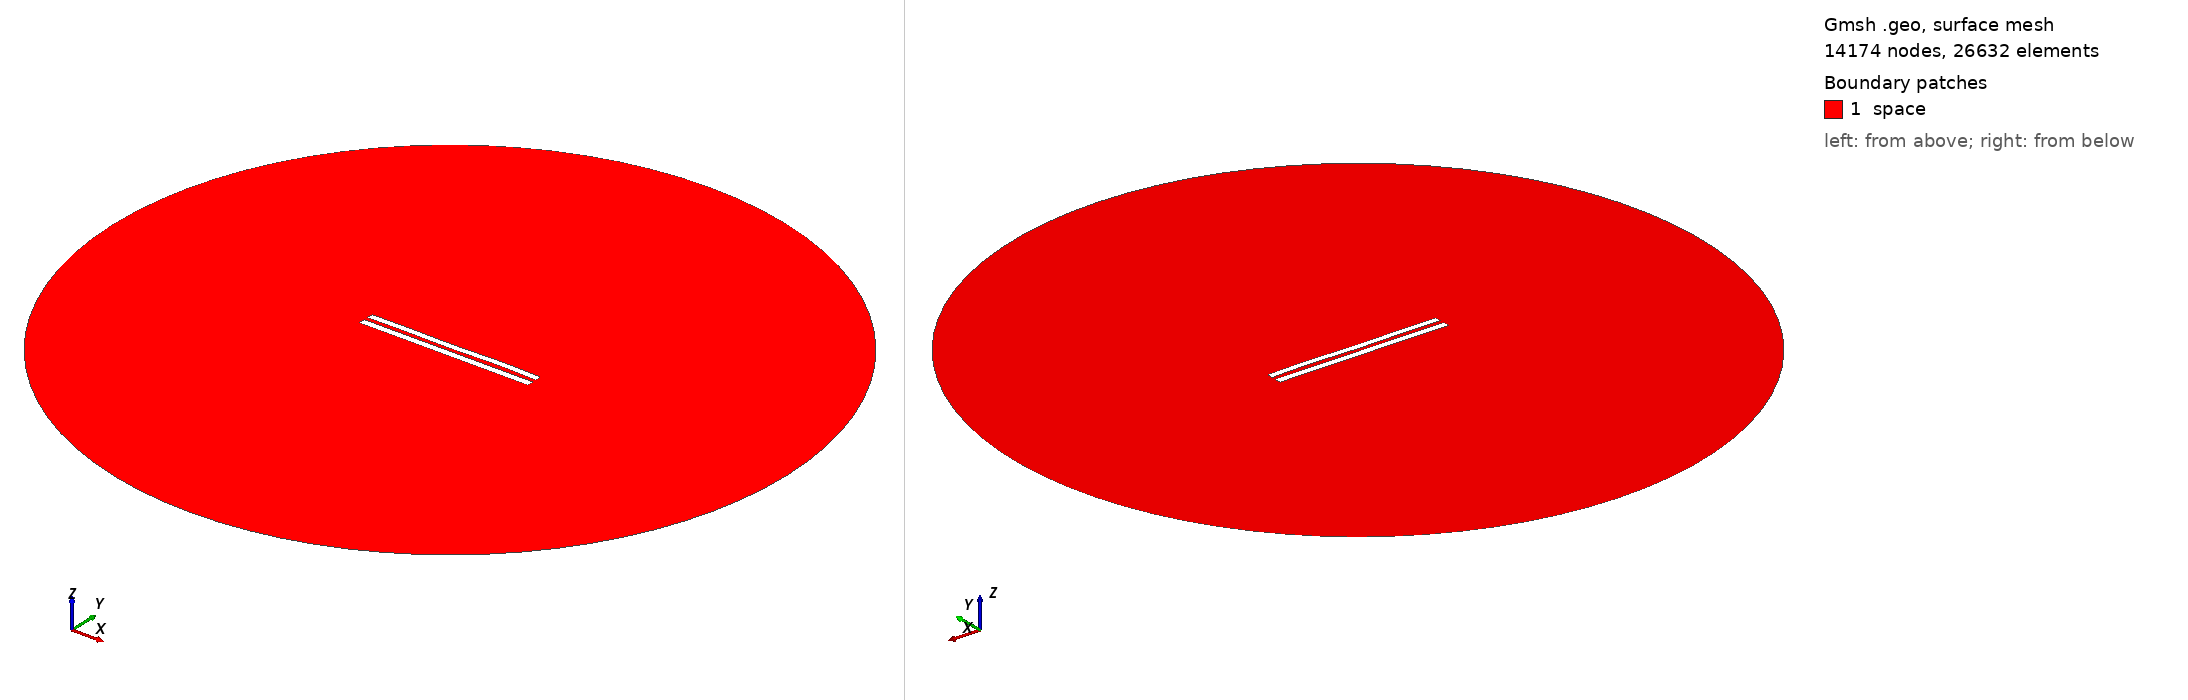

Gmsh geometry script, surface-meshed: 14174 nodes, 26632 surface elements. Boundary patches (legend numbers): 1 space. Left view from above one corner, right view from below the opposite corner. Legend entries are the model's physical surfaces. The drawing asked Gmsh for element sizes between 1% and 20% of the model's largest extent; the script's own settings can give other sizes.

=== 6185.geo (drawn) ===
//---------------------------------------
// Geometry kernel
//---------------------------------------

SetFactory("OpenCASCADE");



//---------------------------------------
// Parameters of the geometry
//---------------------------------------

// Overetch of the upper plate
overetch = 0.125;

// Distance between the plates
distance = 2.5;

// Discretization over the x axis (for the deformation)
nx = 50; 

// Length of the plate
L = 100 - overetch; 

// Number of modes
n = 4; 

// 1st mode coefficient
coeff(1) = 0.15;
beta(1) = 0.596864 * 3.1415926535 / L;

// 2nd mode coefficient
coeff(2) = 0.0;
beta(2) = 1.49418 * 3.1415926535 / L;

// 3rd mode coefficient
coeff(3) = -0.075;
beta(3) = 2.50025 * 3.1415926535 / L;

// 4th mode coefficient
coeff(4) = 0.15;
beta(4) = 3.49999 * 3.1415926535 / L;



//---------------------------------------
// Upper plate (deformed rectangle)
//---------------------------------------

// Coordiantes of the upper plate
xmin = -50;
xmax = 50 - overetch;

// Height of the upper plate
yheight = 4 - 2 * overetch;

// Indexes of the points
UpperID[] = {};
LowerID[] = {};
LeftID[] = {};
RightID[] = {};

// Point index
p = 1;

// Horizontal edges
For i In {1:nx}
    x = xmin + (i-1)*(xmax - xmin)/(nx-1);

    y_bottom = distance / 2 + overetch;
    For j In {1:n}
        C = (Cosh(beta(j)*L) + Cos(beta(j)*L)) / (Sinh(beta(j)*L) + Sin(beta(j)*L));
        y_bottom  = y_bottom + coeff(j) * (Cosh(beta(j)*(x+50)) - Cos(beta(j)*(x+50)) - C * (Sinh(beta(j)*(x+50)) - Sin(beta(j)*(x+50))));
    EndFor

    y_top = y_bottom + yheight;

    Point(p) = {x, y_top, 0, 1.0};
    UpperID[i] = p;
    p = p + 1;

    Point(p) = {x, y_bottom, 0, 1.0};
    LowerID[i] = p;
    p = p + 1;
EndFor

// Create point lists
UpperPts[] = {}; LowerPts[] = {};
For i In {1:nx}
  UpperPts[] += {UpperID[i]};
  LowerPts[] += {LowerID[i]};
EndFor

// Build splines
Spline(1) = {UpperPts[]};
Spline(2) = {LowerPts[]};
Line(3) = {LowerPts[nx-1], UpperPts[nx-1]};
Line(4) = {LowerPts[0], UpperPts[0]};

// Build the plane surface
Curve Loop(1) = {2, 3, -1, -4};
Plane Surface(1) = {1};



//---------------------------------------
// Lower plate (rectangle)
//---------------------------------------

// Vertices
Point(1001) = {-50, -1, 0, 1.0};
Point(1002) = { 50, -1, 0, 1.0};
Point(1003) = { 50,  -5, 0, 1.0};
Point(1004) = {-50,  -5, 0, 1.0};

// Edges
Line(5) = {1001, 1002};
Line(6) = {1002, 1003};
Line(7) = {1003, 1004};
Line(8) = {1004, 1001};

// Plane surface
Line Loop(2) = {5, 6, 7, 8};
Plane Surface(2) = {2}; 



//---------------------------------------
// Outer (fictious) boundary
//---------------------------------------

// Points
Point(1005) = {0, 0, 0};       // Center
Point(1006) = {200, 0, 0};     // Start point
Point(1007) = {0, 200, 0};     // 90 degrees
Point(1008) = {-200, 0, 0};    // 180 degrees
Point(1009) = {0, -200, 0};    // 270 degrees

// Circle arcs (each needs start, center, end)
Circle(9) = {1006, 1005, 1007};
Circle(10) = {1007, 1005, 1008};
Circle(11) = {1008, 1005, 1009};
Circle(12) = {1009, 1005, 1006};

// Plane surface for the entire domain
Curve Loop(3) = {9, 10, 11, 12};
Surface(3) = {3};

// Subtract the plates from the whole domain to obtain the actual domain where we want to solve the equations
BooleanDifference{ Surface{3}; Delete; }{ Surface{1}; Surface{2}; Delete; }




//---------------------------------------
// Transfinite Lines/Curves
//---------------------------------------

// Set the number of points on the boundaries
r = 7;

// Plates
Transfinite Curve {1, 2} = 50*r Using Progression 1;
Transfinite Curve {3, 4} = 2*r Using Progression 1;
Transfinite Line {5, 7} = 50*r Using Progression 1;
Transfinite Line {6, 8} = 2*r Using Progression 1;

// Outer boundary
Transfinite Line {9, 10, 11, 12} = 20 Using Progression 1;



//---------------------------------------
// Physical groups
//---------------------------------------                

// Physical curves (boundaries)
Physical Line("force_segment", 10) = {2};
Physical Line("upper_plate", 11) = {1, 3, 4};
Physical Line("lower_plate", 12) = {5, 6, 7, 8};
Physical Line("boundary", 20) = {9, 10, 11, 12};

// Physical Surfaces
Physical Surface("space", 30) = {3};



//---------------------------------------
// 6. Generate the Mesh
//---------------------------------------

// 2D mesh generation
Mesh 2;
